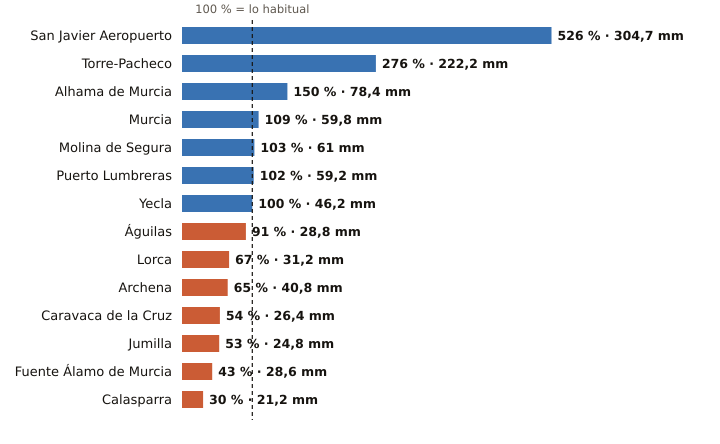

Values plotted in this chart, from the file beside it:
estacion, provincia, indicativo, mm_otono, referencia_mm, pct, periodo_referencia, hasta, hora
San Javier Aeropuerto, Murcia, 7031X, 304.7, 57.9, 526, 2011-2025, 2026-10-20, 23
Torre-Pacheco, Murcia, 7026X, 222.2, 80.5, 276, 2005-2025, 2026-10-20, 23
Alhama de Murcia, Murcia, 7227X, 78.4, 52.1, 150, 2004-2025, 2026-10-20, 22
Murcia, Murcia, 7178I, 59.8, 55.1, 109, 1991-2020, 2026-10-20, 23
Molina de Segura, Murcia, 7237E, 61.0, 59.1, 103, 2005-2025, 2026-10-20, 23
Puerto Lumbreras, Murcia, 7211B, 59.2, 58.1, 102, 1991-2020, 2026-10-20, 22
Yecla, Murcia, 7275C, 46.2, 46.0, 100, 2009-2025, 2026-10-20, 23
Águilas, Murcia, 7002Y, 28.8, 31.5, 91, 2009-2025, 2026-10-20, 23
Lorca, Murcia, 7209, 31.2, 46.7, 67, 1991-2020, 2026-10-20, 23
Archena, Murcia, 7158X, 40.8, 62.9, 65, 2008-2025, 2026-10-20, 21
Caravaca de la Cruz, Murcia, 7119B, 26.4, 49.1, 54, 2009-2025, 2026-10-20, 23
Jumilla, Murcia, 7138B, 24.8, 47.0, 53, 2009-2025, 2026-10-20, 22
Fuente Álamo de Murcia, Murcia, 7023X, 28.6, 66.2, 43, 2008-2025, 2026-10-20, 21
Calasparra, Murcia, 7121A, 21.2, 70.6, 30, 2008-2025, 2026-10-20, 22
